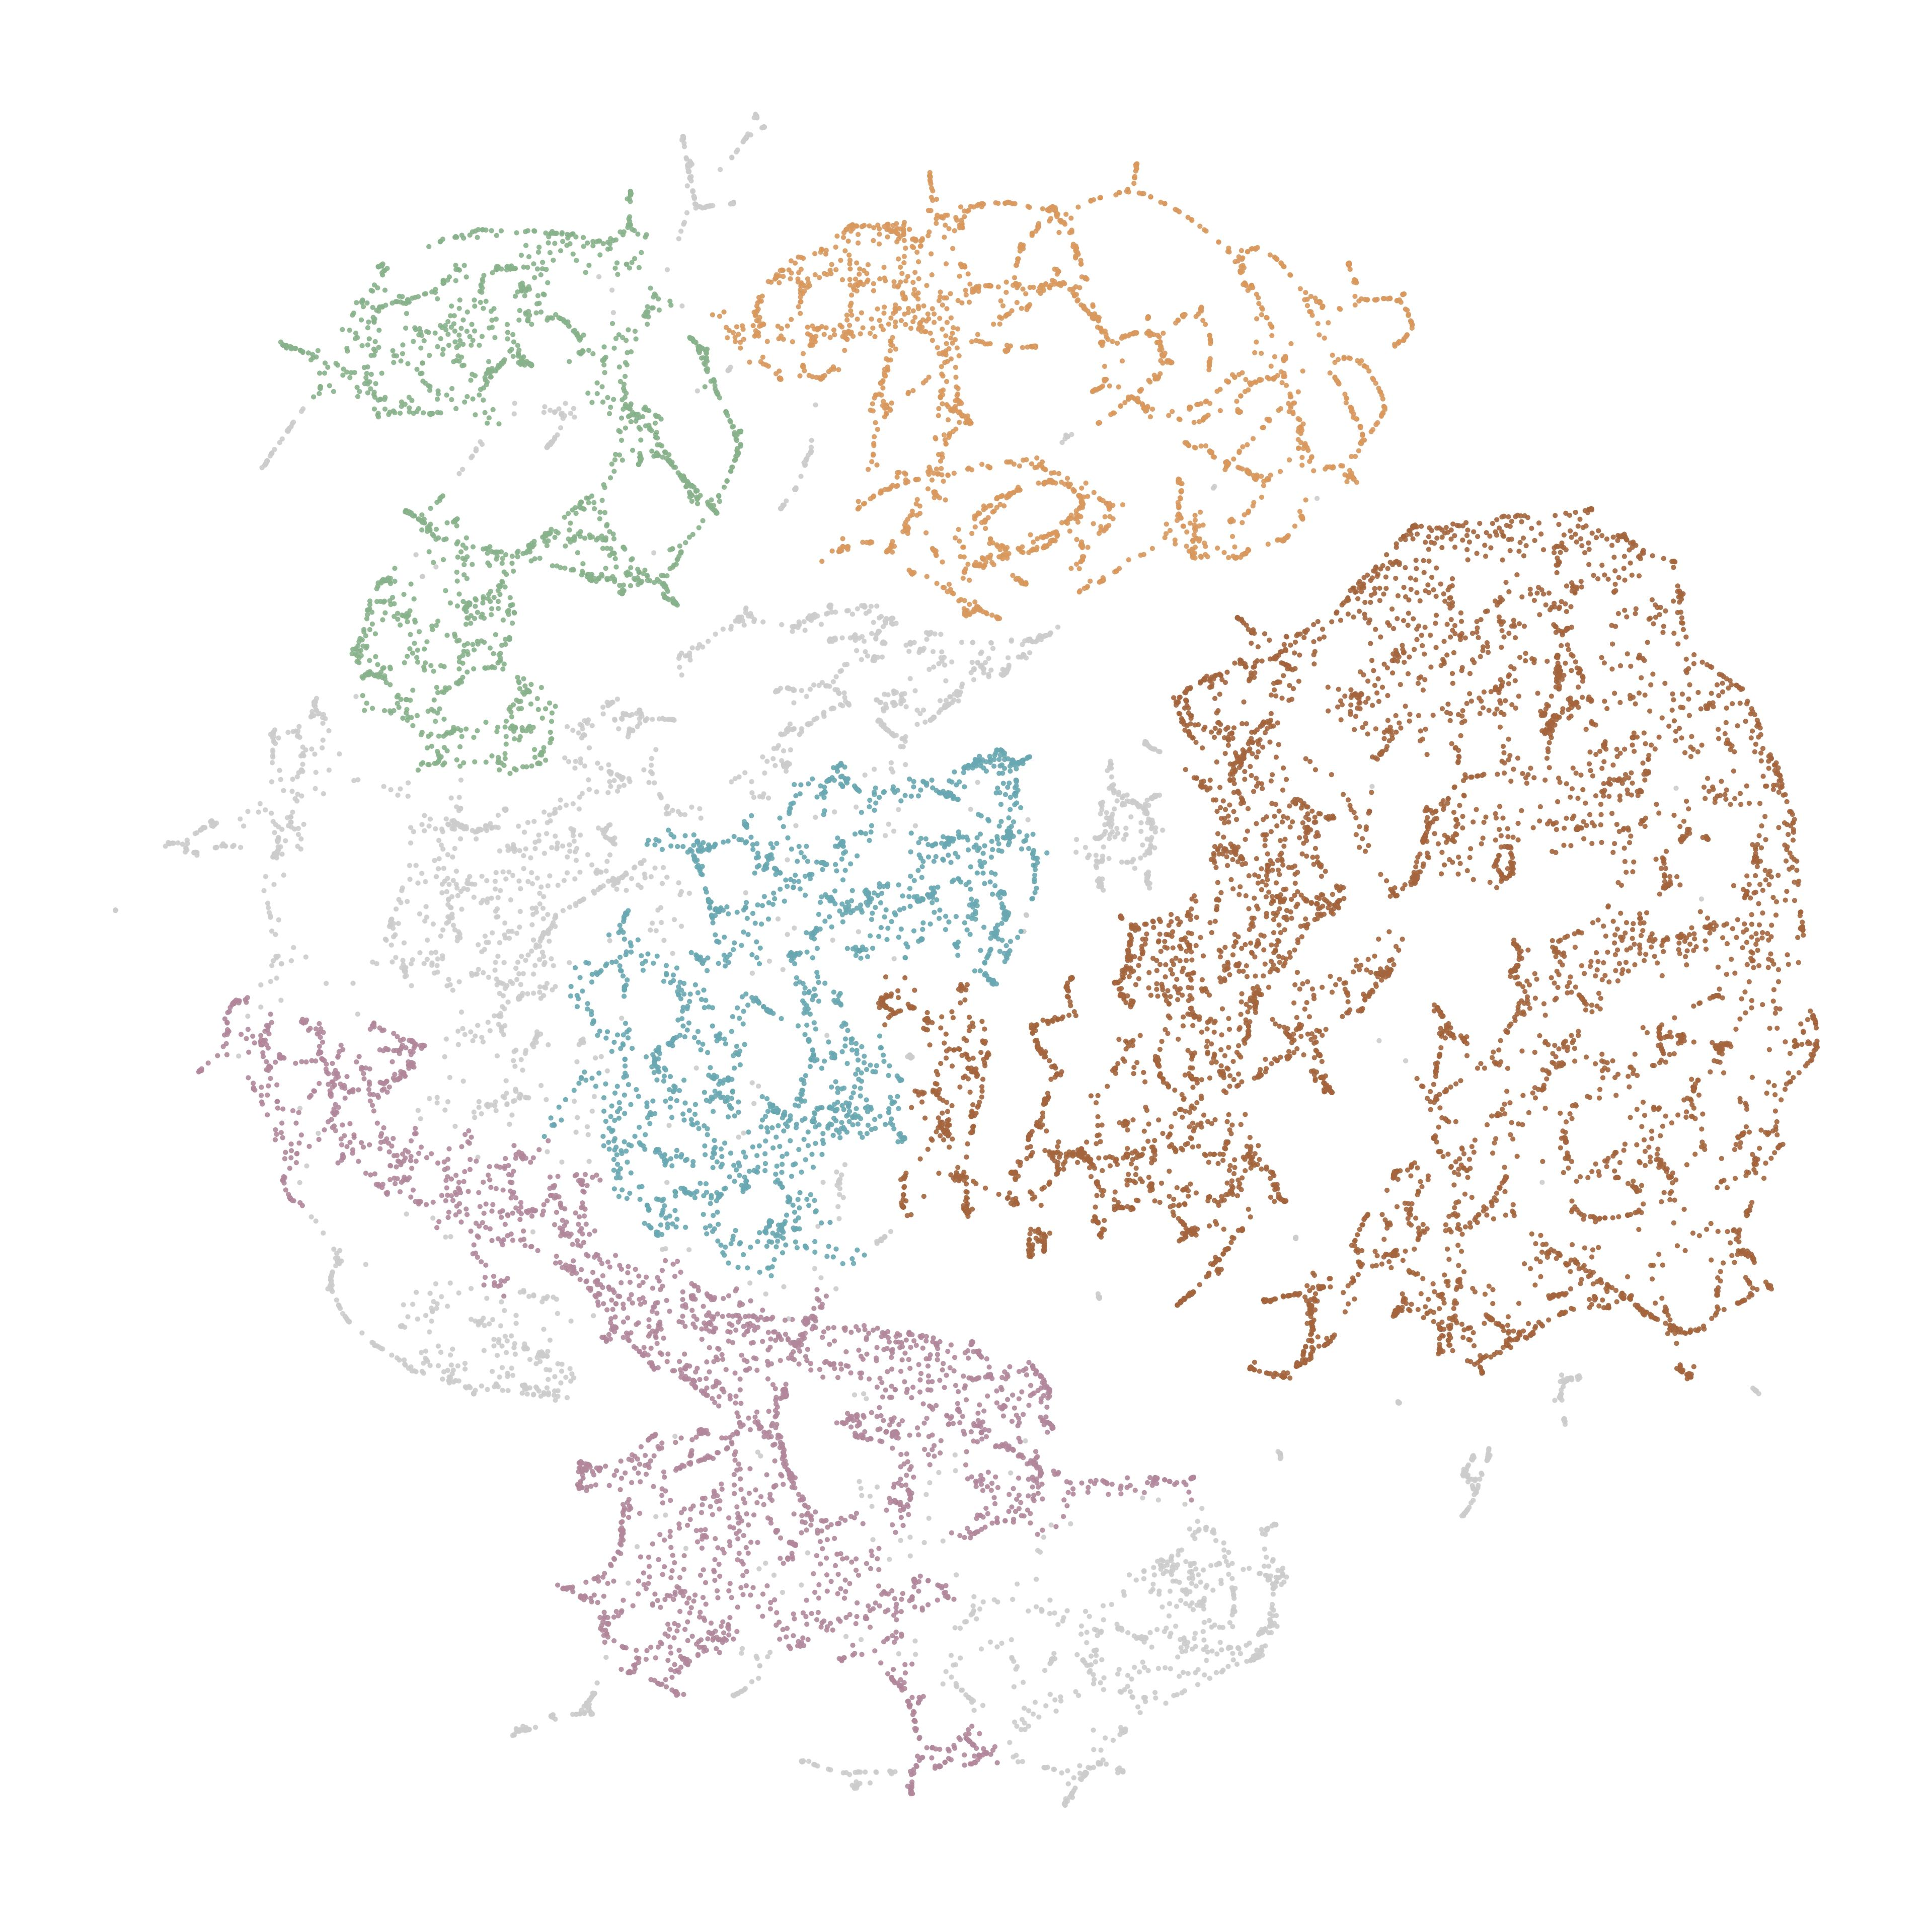

The file beside this chart, header and first rows:
node_id, cluster, color_hex
14048292, 0, #A4653E
14048301, 0, #A4653E
14048319, 0, #A4653E
14048320, 0, #A4653E
14048325, 0, #A4653E
14048326, 0, #A4653E
14048327, 0, #A4653E
14048365, 0, #A4653E
14048381, 0, #A4653E
14053779, 0, #A4653E
14053787, 0, #A4653E
14053790, 0, #A4653E
14053808, 0, #A4653E
14053816, 0, #A4653E
14053823, 0, #A4653E
14053835, 0, #A4653E
14053848, 0, #A4653E
14053849, 0, #A4653E
14053858, 0, #A4653E
14053892, 0, #A4653E
14053924, 0, #A4653E
14053925, 0, #A4653E
14053935, 0, #A4653E
14053964, 0, #A4653E
14053968, 0, #A4653E
14053996, 0, #A4653E
14053999, 0, #A4653E
14054009, 0, #A4653E
14054089, -1, #CCCCCC
14054090, -1, #CCCCCC
14868177, 0, #A4653E
14868178, 0, #A4653E
14868287, 0, #A4653E
14868456, 0, #A4653E
14868463, 0, #A4653E
14868469, 0, #A4653E
14868478, 0, #A4653E
14868479, 0, #A4653E
14868484, 0, #A4653E
14868485, 0, #A4653E
14868503, 0, #A4653E
14983815, 0, #A4653E
14983820, 0, #A4653E
14983826, 0, #A4653E
14983827, 0, #A4653E
14983831, 0, #A4653E
14983846, 0, #A4653E
14983851, 0, #A4653E
14983855, 0, #A4653E
14984336, 0, #A4653E
14984370, -1, #CCCCCC
14984377, 2, #88B28B
14985071, 0, #A4653E
14985073, 0, #A4653E
14985084, 0, #A4653E
14985087, 0, #A4653E
14985092, 0, #A4653E
14985142, 0, #A4653E
14985171, 0, #A4653E
14985172, 0, #A4653E
... 16,926 more rows
